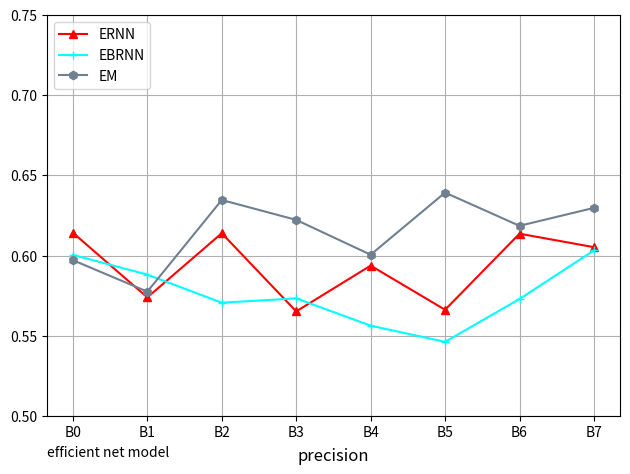

Recreate this plot in Python.
import numpy as np
import matplotlib.pyplot as plt

if __name__ == '__main__':
    x11 = np.linspace(0, 7, 8)

    # precision
    # yB = [0.6079, 0.6122, 0.6078, 0.6222, 0.6004, 0.6079, 0.6382, 0.5899]
    # yBB = [0.5970, 0.5977, 0.5962, 0.5902, 0.5971, 0.5927, 0.6288, 0.6259]
    yRB = [0.6143, 0.5740, 0.6140, 0.5653, 0.5938, 0.5663, 0.6137, 0.6053]
    # yGB = [0.5943, 0.5532, 0.6162, 0.5964, 0.5979, 0.6024, 0.5669, 0.5876]
    yBRB = [0.6005, 0.5882, 0.5707, 0.5734, 0.5564, 0.5463, 0.5730, 0.6033]
    # yBGB = [0.5748, 0.5781, 0.6542, 0.6325, 0.6666, 0.6440, 0.6355, 0.6442]
    yEB = [0.5972, 0.5776, 0.6347, 0.6223, 0.6006, 0.6393, 0.6186, 0.6298]

    # recall
    # yB = [0.6531, 0.6492, 0.6677, 0.6672, 0.6584, 0.6620, 0.6805, 0.6502]
    # yBB = [0.6415, 0.6475, 0.6578, 0.6364, 0.6638, 0.6386, 0.6643, 0.6950]
    # yRB = [0.6647, 0.6446, 0.6881, 0.6176, 0.6474, 0.6117, 0.6285, 0.6645]
    # yGB = [0.6437, 0.6127, 0.6587, 0.6628, 0.6445, 0.6569, 0.6304, 0.6500]
    # yBRB = [0.6579, 0.6233, 0.6240, 0.6324, 0.6277, 0.5948, 0.6229, 0.6305]
    # yBGB = [0.6308, 0.6303, 0.6936, 0.6711, 0.7162, 0.6814, 0.7012, 0.6964]
    # yEB = [0.6612, 0.6217, 0.6814, 0.6804, 0.6417, 0.6943, 0.6587, 0.6612]

    # f1 score
    # yB = [0.5972, 0.6128, 0.6326, 0.6345, 0.62301, 0.6219, 0.6556, 0.6014]
    # yBB = [0.5972, 0.6115, 0.6118, 0.5810, 0.6093, 0.6082, 0.6441, 0.6370]
    # yRB = [0.6191, 0.5812, 0.6305, 0.5786, 0.6077, 0.5762, 0.6123, 0.6172]
    # yGB = [0.6031, 0.5531, 0.6310, 0.6120, 0.6112, 0.6191, 0.6191, 0.6191]
    # yBRB = [0.6184, 0.6016, 0.5862, 0.5882, 0.5589, 0.5547, 0.5849, 0.5930]
    # yBGB = [0.5877, 0.5868, 0.6608, 0.6307, 0.6847, 0.6415, 0.6557, 0.6381]
    # yEB = [0.6083, 0.5926, 0.6335, 0.6417, 0.6136, 0.6587, 0.6303, 0.6437]

    # x2 = np.linspace(0, 3, 3)

    # width = 0.2

    # plt.bar(x11-width/2, y13, width)
    # plt.bar(x11+width/2, y23, width)

    plt.ylim(0.5, 0.75)

    # 'o', 'v', '^', '<', '>', '8', 's', 'p', '*', 'h', 'H', 'D', 'd','P', 'X'

    # plt.plot(x11, yB, color='orange', marker='*', label='ELSTM')
    # plt.plot(x11, yBB, color='blue', marker='o', label='EBLSTM')
    plt.plot(x11, yRB, color='red', marker='^', label='ERNN')
    # plt.plot(x11, yGB, color='green', marker='v', label='EGRU')
    plt.plot(x11, yBRB, color='cyan', marker='+', label='EBRNN')
    # plt.plot(x11, yBGB, color='magenta', marker='3', label='EBGRU')
    plt.plot(x11, yEB, color='slategray', marker='h', label='EM')

    labels = ['B0', 'B1', 'B2', 'B3', 'B4', 'B5', 'B6', 'B7']

    plt.xticks(x11, labels)

    plt.grid()

    # plt.yticks([0.70, 0.75, 0.80, 0.85])

    plt.xlabel('efficient net model', loc='left')  # X轴标签

    plt.tight_layout()
    plt.title('precision', y=-0.13)
    # plt.title('recall', y=-0.15)
    # plt.title('f1 score', y=-0.15)
    plt.legend([
        # 'ELSTM',
        # 'EBLSTM',
        'ERNN',
        # 'EGRU',
        'EBRNN',
        # 'EBGRU',
        'EM'
    ], loc='upper left')
    plt.figure(figsize=(9, 6))
    plt.show()
